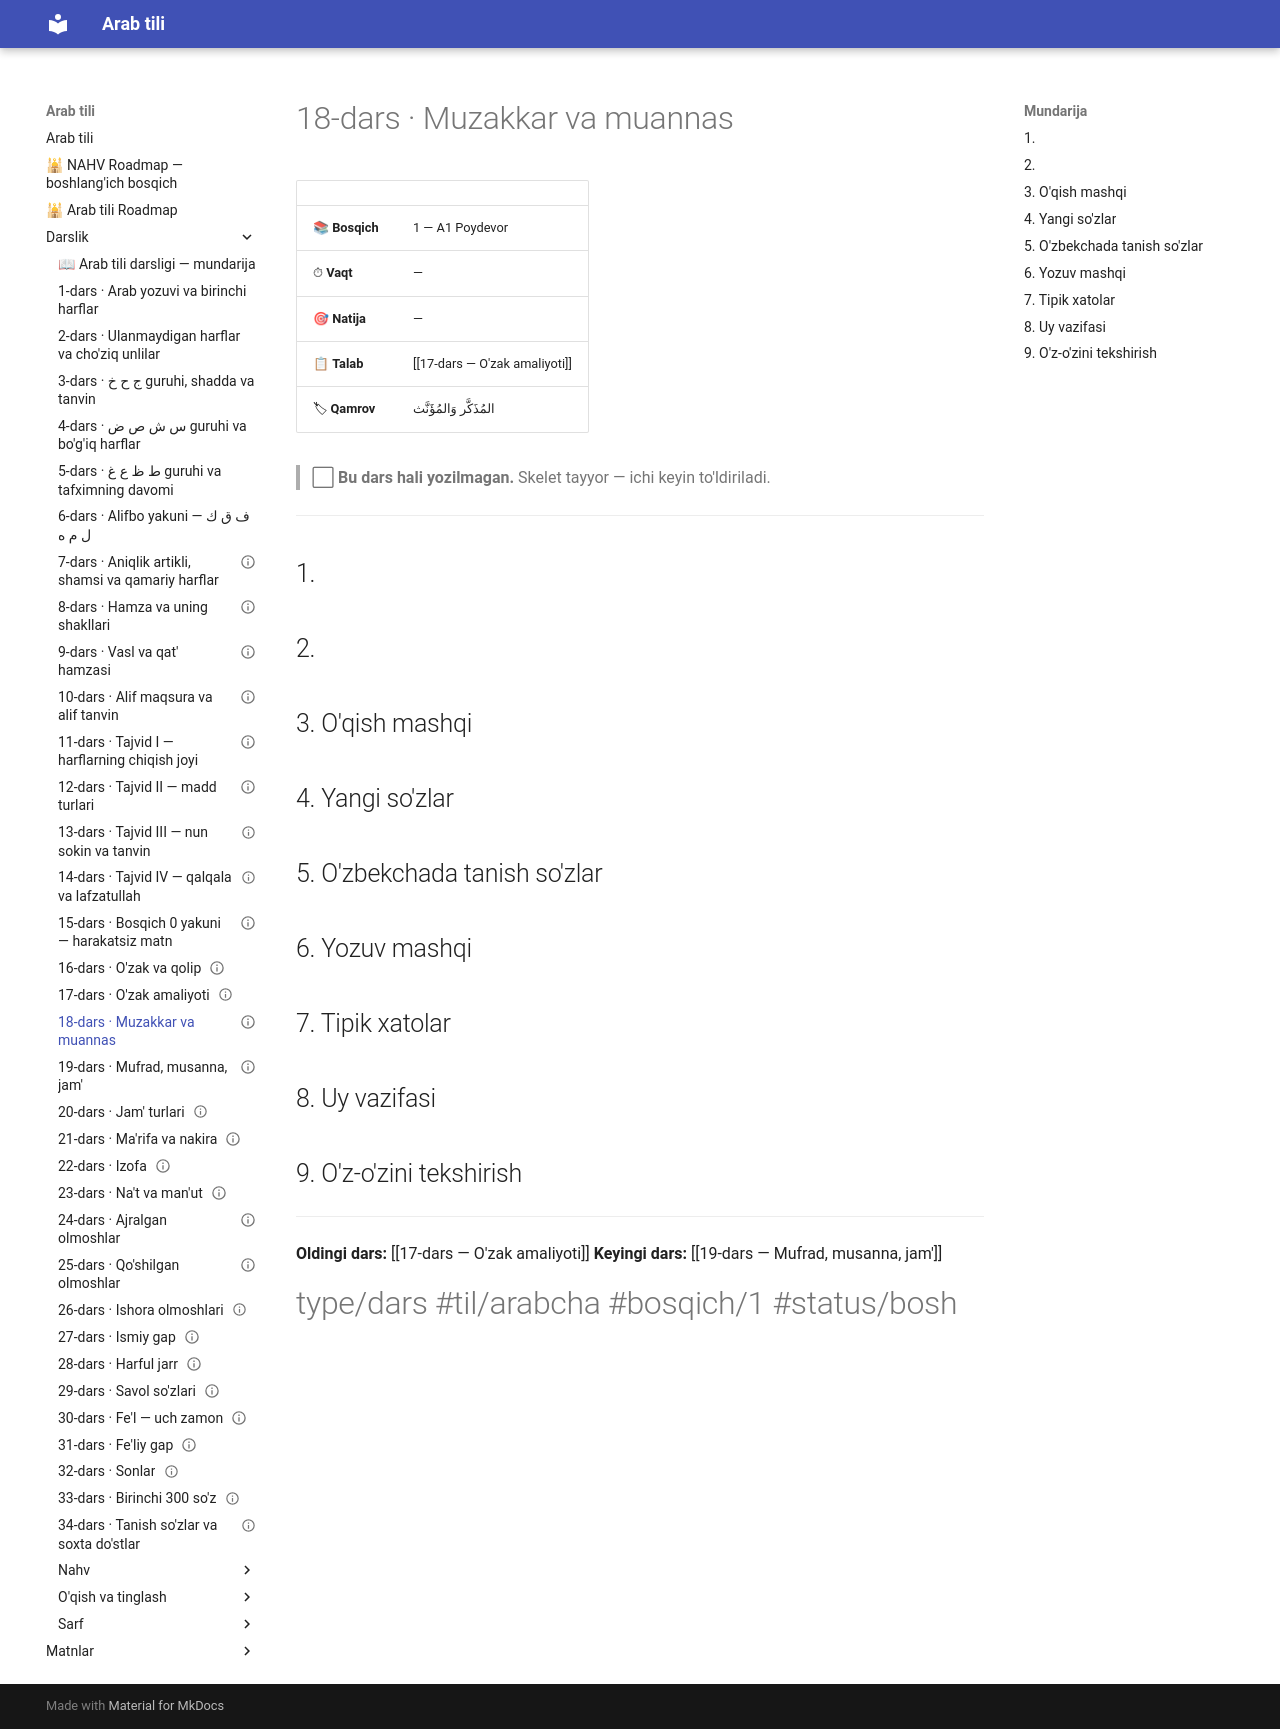

repository: AbdullohFlutterDeveloper/arab-tili-sayt · page: Darslik/18-dars — Muzakkar va muannas/index.html · generator: mkdocs

---
cssclasses:
  - arabcha
status: bo'sh
---

# 18-dars · Muzakkar va muannas

| | |
|---|---|
| 📚 **Bosqich** | 1 — A1 Poydevor |
| ⏱ **Vaqt** | — |
| 🎯 **Natija** | — |
| 📋 **Talab** | [[17-dars — O'zak amaliyoti]] |
| 🏷 **Qamrov** | <span class="ar">المُذَكَّر وَالمُؤَنَّث</span> |

> ⬜ **Bu dars hali yozilmagan.** Skelet tayyor — ichi keyin to'ldiriladi.

---

## 1. 

## 2. 

## 3. O'qish mashqi

## 4. Yangi so'zlar

## 5. O'zbekchada tanish so'zlar

## 6. Yozuv mashqi

## 7. Tipik xatolar

## 8. Uy vazifasi

## 9. O'z-o'zini tekshirish

---

**Oldingi dars:** [[17-dars — O'zak amaliyoti]]
**Keyingi dars:** [[19-dars — Mufrad, musanna, jam']]

#type/dars #til/arabcha #bosqich/1 #status/bosh
